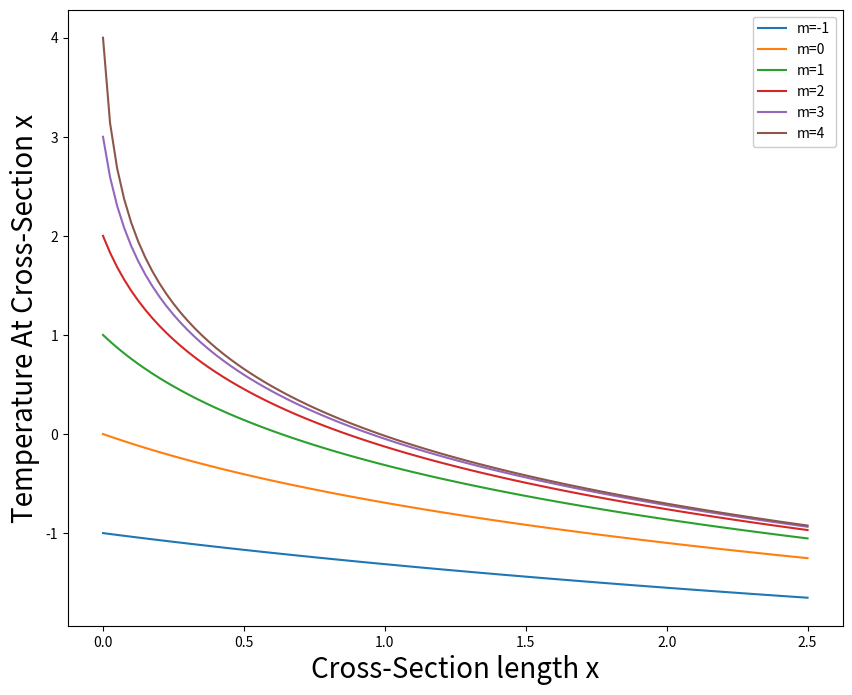

Generate this figure with matplotlib:
# -*- coding: utf-8 -*-
"""
Created on Mon Apr  9 17:11:56 2018

[redacted]
"""

from scipy import *
import scipy.integrate
from matplotlib.pyplot import *
from numpy import *

def system(X,t):
    #The differential equations are:
    #
    #    dtheta
    #    --     = u = -e^(theta)*x + constant
    #    dx
    #
    #    du
    #    --     = -e^(theta)
    #    dx
    u = X[0]
    theta = X[1]
    return array([u, -exp(theta)])

x = linspace(0,2.5,101)
m = [-1,0,1,2,3,4]

def M(m):
    #I do not know about the initial condition for u
    #Temporary set u = 0 at m = -1,0,1,2,3,4
    x0 = array([0,m])
    x_hat = scipy.integrate.odeint(system, x0, x)
    return x_hat

figure(1, figsize = (10,8))
plot(x,M(m[0])[:,1])
plot(x,M(m[1])[:,1])
plot(x,M(m[2])[:,1])
plot(x,M(m[3])[:,1])
plot(x,M(m[4])[:,1])
plot(x,M(m[5])[:,1])
xlabel('Cross-Section length x',fontsize = 20)
ylabel('Temperature At Cross-Section x',fontsize = 20)
legend(['m=-1','m=0','m=1','m=2','m=3','m=4'],loc=0,framealpha=1)

for i in range(101):
    if (M(m[5])[i,1] < 1.10 and M(m[5])[i,1] > 1):
        n = i
        print('At m=4 : %d' %(n+1))

L = 2*n*2.5/100

print(L)

